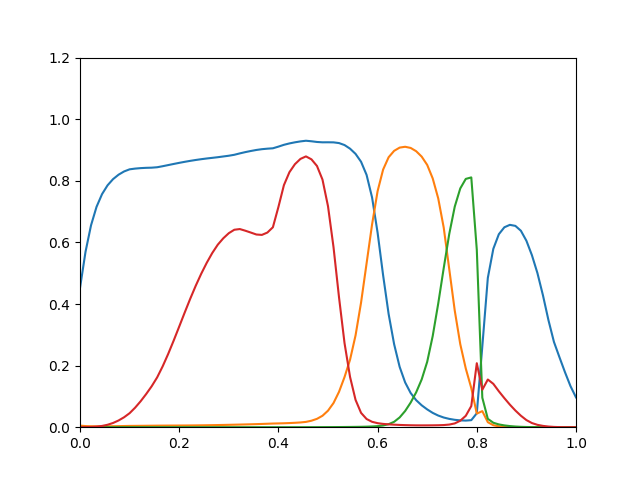

The file beside this chart, header and first rows:
0.4519, 0.005033, 8.273e-17, 5.281e-05
0.5694, 0.00367, 3.37e-16, 0.0002357
0.6555, 0.003124, 1.34e-15, 0.0007274
0.7155, 0.002907, 5.308e-15, 0.001863
0.7568, 0.002886, 2.042e-14, 0.004089
0.7854, 0.002995, 7.499e-14, 0.007897
0.8055, 0.003199, 2.604e-13, 0.01372
0.8199, 0.003482, 8.518e-13, 0.02183
0.8304, 0.003831, 2.625e-12, 0.03228
0.8373, 0.004176, 7.642e-12, 0.04548
0.8396, 0.004311, 2.122e-11, 0.06336
0.8412, 0.004466, 5.57e-11, 0.08419
0.8421, 0.004638, 1.387e-10, 0.1075
0.8426, 0.004826, 3.287e-10, 0.1328
0.844, 0.005015, 7.43e-10, 0.1618
0.8473, 0.00515, 1.6e-09, 0.1976
0.851, 0.005252, 3.302e-09, 0.2379
0.8547, 0.005342, 6.549e-09, 0.2813
0.8583, 0.005437, 1.253e-08, 0.3266
0.8616, 0.005551, 2.318e-08, 0.3724
0.8647, 0.005694, 4.158e-08, 0.417
0.8676, 0.005873, 7.242e-08, 0.4593
0.8702, 0.006093, 1.227e-07, 0.4983
0.8725, 0.006349, 2.027e-07, 0.5339
0.8745, 0.006644, 3.265e-07, 0.5656
0.8766, 0.00697, 5.136e-07, 0.5926
0.879, 0.007327, 7.893e-07, 0.6133
0.8814, 0.007712, 1.187e-06, 0.6299
0.8845, 0.008125, 1.758e-06, 0.6411
0.889, 0.008559, 2.589e-06, 0.6433
0.8931, 0.009009, 3.852e-06, 0.6379
0.8968, 0.009488, 5.647e-06, 0.6319
0.9001, 0.009996, 8.145e-06, 0.6256
0.9026, 0.01057, 1.156e-05, 0.6243
0.9043, 0.01121, 1.616e-05, 0.632
0.9056, 0.0119, 2.226e-05, 0.6491
0.9109, 0.01231, 2.987e-05, 0.7148
0.9168, 0.01276, 3.926e-05, 0.7859
0.9214, 0.01344, 5.097e-05, 0.8279
0.9249, 0.01432, 6.541e-05, 0.854
0.9279, 0.01539, 8.293e-05, 0.8711
0.9301, 0.01723, 0.0001048, 0.8792
0.9283, 0.02108, 0.0001355, 0.8696
0.9261, 0.02715, 0.0001771, 0.8481
0.9249, 0.03713, 0.0002323, 0.8039
0.9251, 0.05363, 0.0003035, 0.7175
0.9248, 0.07842, 0.0003942, 0.5847
0.9225, 0.1149, 0.0005085, 0.4215
0.916, 0.1628, 0.0006508, 0.2729
0.9043, 0.2191, 0.0008263, 0.1633
0.8874, 0.2981, 0.001045, 0.08867
0.8618, 0.4048, 0.001332, 0.04649
0.8192, 0.5317, 0.001739, 0.02662
0.7456, 0.6587, 0.002365, 0.01746
0.6315, 0.7664, 0.003461, 0.01307
0.4933, 0.8364, 0.005581, 0.01072
0.3676, 0.8765, 0.009734, 0.009226
0.2694, 0.8973, 0.01752, 0.008161
0.1959, 0.9078, 0.03168, 0.007348
0.1453, 0.9105, 0.05262, 0.006726
0.111, 0.9067, 0.07995, 0.006274
... 30 more rows
